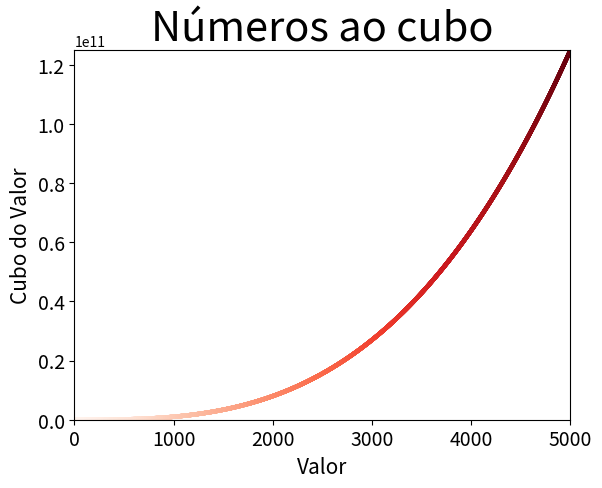

This figure's Python source:
import matplotlib.pyplot as plt


x_values = list(range(1, 5001))
y_values = [x ** 3 for x in x_values]

#plot points
plt.scatter(x_values, y_values, edgecolor='none', c=x_values, s=10, cmap=plt.cm.Reds)

#title of graphic and labels
plt.title('Números ao cubo', fontsize=30)
plt.xlabel('Valor', fontsize=15)
plt.ylabel('Cubo do Valor', fontsize=15)

#where the label will be
plt.tick_params(axis='both', labelsize=14)

x_0 = 0
x_1 = x_values[-1]
y_0 = 0
y_1 = y_values[-1]

#the xi xf and yi yf of the points in x axis and y axis
plt.axis([x_0, x_1, y_0, y_1])

#shows the graphic
plt.show()